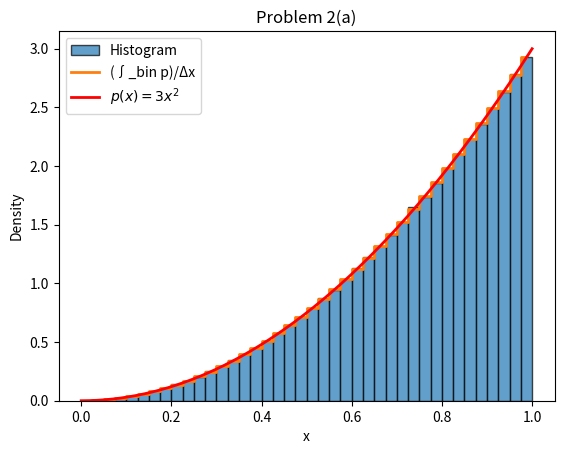

Reproduce this figure in Python.
import numpy as np
from numpy.random import random as rnd
import matplotlib.pyplot as plot

def bin_avg_theory(edges):
    # For p(x)=3x^2 on [0,1]: h = (b^3 - a^3)/(b - a)
    a = edges[:-1]
    b = edges[1:]
    return (b**3 - a**3) / (b - a)

def problem_2a(N = 100_000):
    # f(x) = x^2 on [0,1) -> F(x) = x^3 -> x = u^(1/3)
    u = rnd(N)
    x = np.cbrt(u)

    counts, edges, patches = plot.hist(
        x, bins=40, range=(0.0,1.0), density=True,
        alpha=0.7, edgecolor='black', label='Histogram'
    )

    # 3) theory: bin-average density and continuous pdf
    centers = 0.5*(edges[:-1] + edges[1:])
    avg_theory = bin_avg_theory(edges)
    grid = np.linspace(0, 1, 400)

    pdf = 3.0 * grid**2

    # 4) overlay
    plot.step(centers, avg_theory, where='mid', linewidth=2, label='(∫_bin p)/Δx')
    plot.plot(grid, pdf, 'r-', lw=2, label=r'$p(x)=3x^2$')

    plot.xlabel('x')
    plot.ylabel('Density')
    plot.title('Problem 2(a)')
    plot.legend()
    plot.show()

    # 5) numeric agreement: L2 and max abs error per bin
    density_hat = counts  # already normalized as density
    l2 = float(np.sqrt(np.mean((density_hat - avg_theory)**2)))
    max_abs = float(np.max(np.abs(density_hat - avg_theory)))
    print(f"L2 error (hist vs bin-avg theory): {l2:.4e}")
    print(f"Max |diff| across bins: {max_abs:.4e}")

    # 6) moment checks
    mean_true = 3/4
    var_true  = 3/5 - (3/4)**2  # 3/80
    print(f"E[X] true = {mean_true:.6f},  MC ≈ {x.mean():.6f}")
    print(f"Var true  = {var_true:.6f},  MC ≈ {x.var(ddof=0):.6f}")


if __name__ == "__main__":
    problem_2a(2_000_000)